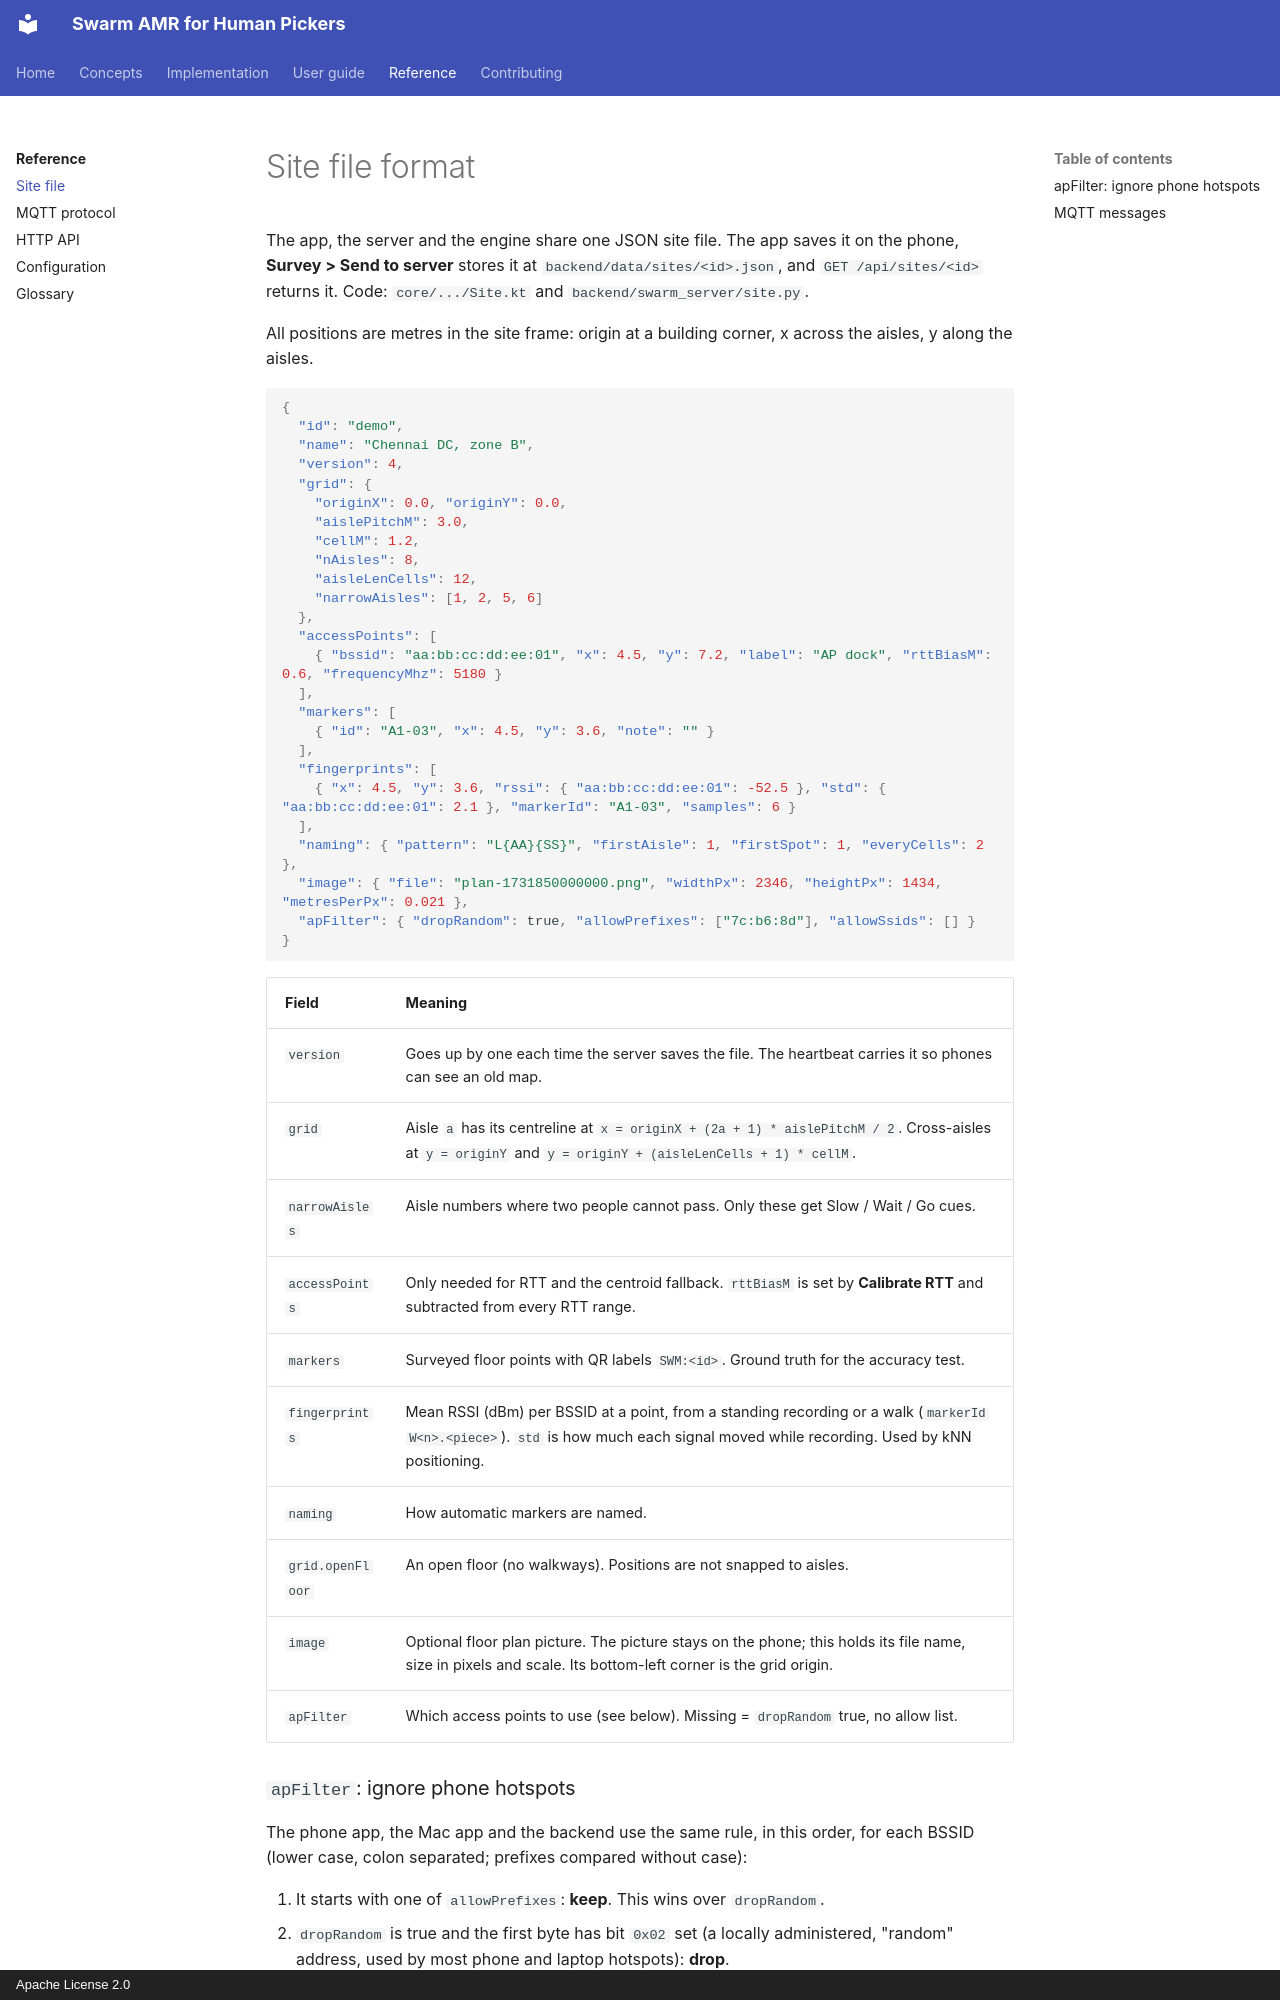

repository: rmaheedharan/swarm-amr · page: site-file/index.html · generator: mkdocs · copyright: Apache License 2.0

# Site file format

The app, the server and the engine share one JSON site file. The app saves it on the phone,
**Survey > Send to server** stores it at `backend/data/sites/<id>.json`, and
`GET /api/sites/<id>` returns it. Code: `core/.../Site.kt` and `backend/swarm_server/site.py`.

All positions are metres in the site frame: origin at a building corner, x across the aisles,
y along the aisles.

```json
{
  "id": "demo",
  "name": "Chennai DC, zone B",
  "version": 4,
  "grid": {
    "originX": 0.0, "originY": 0.0,
    "aislePitchM": 3.0,
    "cellM": 1.2,
    "nAisles": 8,
    "aisleLenCells": 12,
    "narrowAisles": [1, 2, 5, 6]
  },
  "accessPoints": [
    { "bssid": "aa:bb:cc:dd:ee:01", "x": 4.5, "y": 7.2, "label": "AP dock", "rttBiasM": 0.6, "frequencyMhz": 5180 }
  ],
  "markers": [
    { "id": "A1-03", "x": 4.5, "y": 3.6, "note": "" }
  ],
  "fingerprints": [
    { "x": 4.5, "y": 3.6, "rssi": { "aa:bb:cc:dd:ee:01": -52.5 }, "std": { "aa:bb:cc:dd:ee:01": 2.1 }, "markerId": "A1-03", "samples": 6 }
  ],
  "naming": { "pattern": "L{AA}{SS}", "firstAisle": 1, "firstSpot": 1, "everyCells": 2 },
  "image": { "file": "plan-1731850000000.png", "widthPx": 2346, "heightPx": 1434, "metresPerPx": 0.021 },
  "apFilter": { "dropRandom": true, "allowPrefixes": ["7c:b6:8d"], "allowSsids": [] }
}
```

| Field | Meaning |
| --- | --- |
| `version` | Goes up by one each time the server saves the file. The heartbeat carries it so phones can see an old map. |
| `grid` | Aisle `a` has its centreline at `x = originX + (2a + 1) * aislePitchM / 2`. Cross-aisles at `y = originY` and `y = originY + (aisleLenCells + 1) * cellM`. |
| `narrowAisles` | Aisle numbers where two people cannot pass. Only these get Slow / Wait / Go cues. |
| `accessPoints` | Only needed for RTT and the centroid fallback. `rttBiasM` is set by **Calibrate RTT** and subtracted from every RTT range. |
| `markers` | Surveyed floor points with QR labels `SWM:<id>`. Ground truth for the accuracy test. |
| `fingerprints` | Mean RSSI (dBm) per BSSID at a point, from a standing recording or a walk (`markerId` `W<n>.<piece>`). `std` is how much each signal moved while recording. Used by kNN positioning. |
| `naming` | How automatic markers are named. |
| `grid.openFloor` | An open floor (no walkways). Positions are not snapped to aisles. |
| `image` | Optional floor plan picture. The picture stays on the phone; this holds its file name, size in pixels and scale. Its bottom-left corner is the grid origin. |
| `apFilter` | Which access points to use (see below). Missing = `dropRandom` true, no allow list. |
